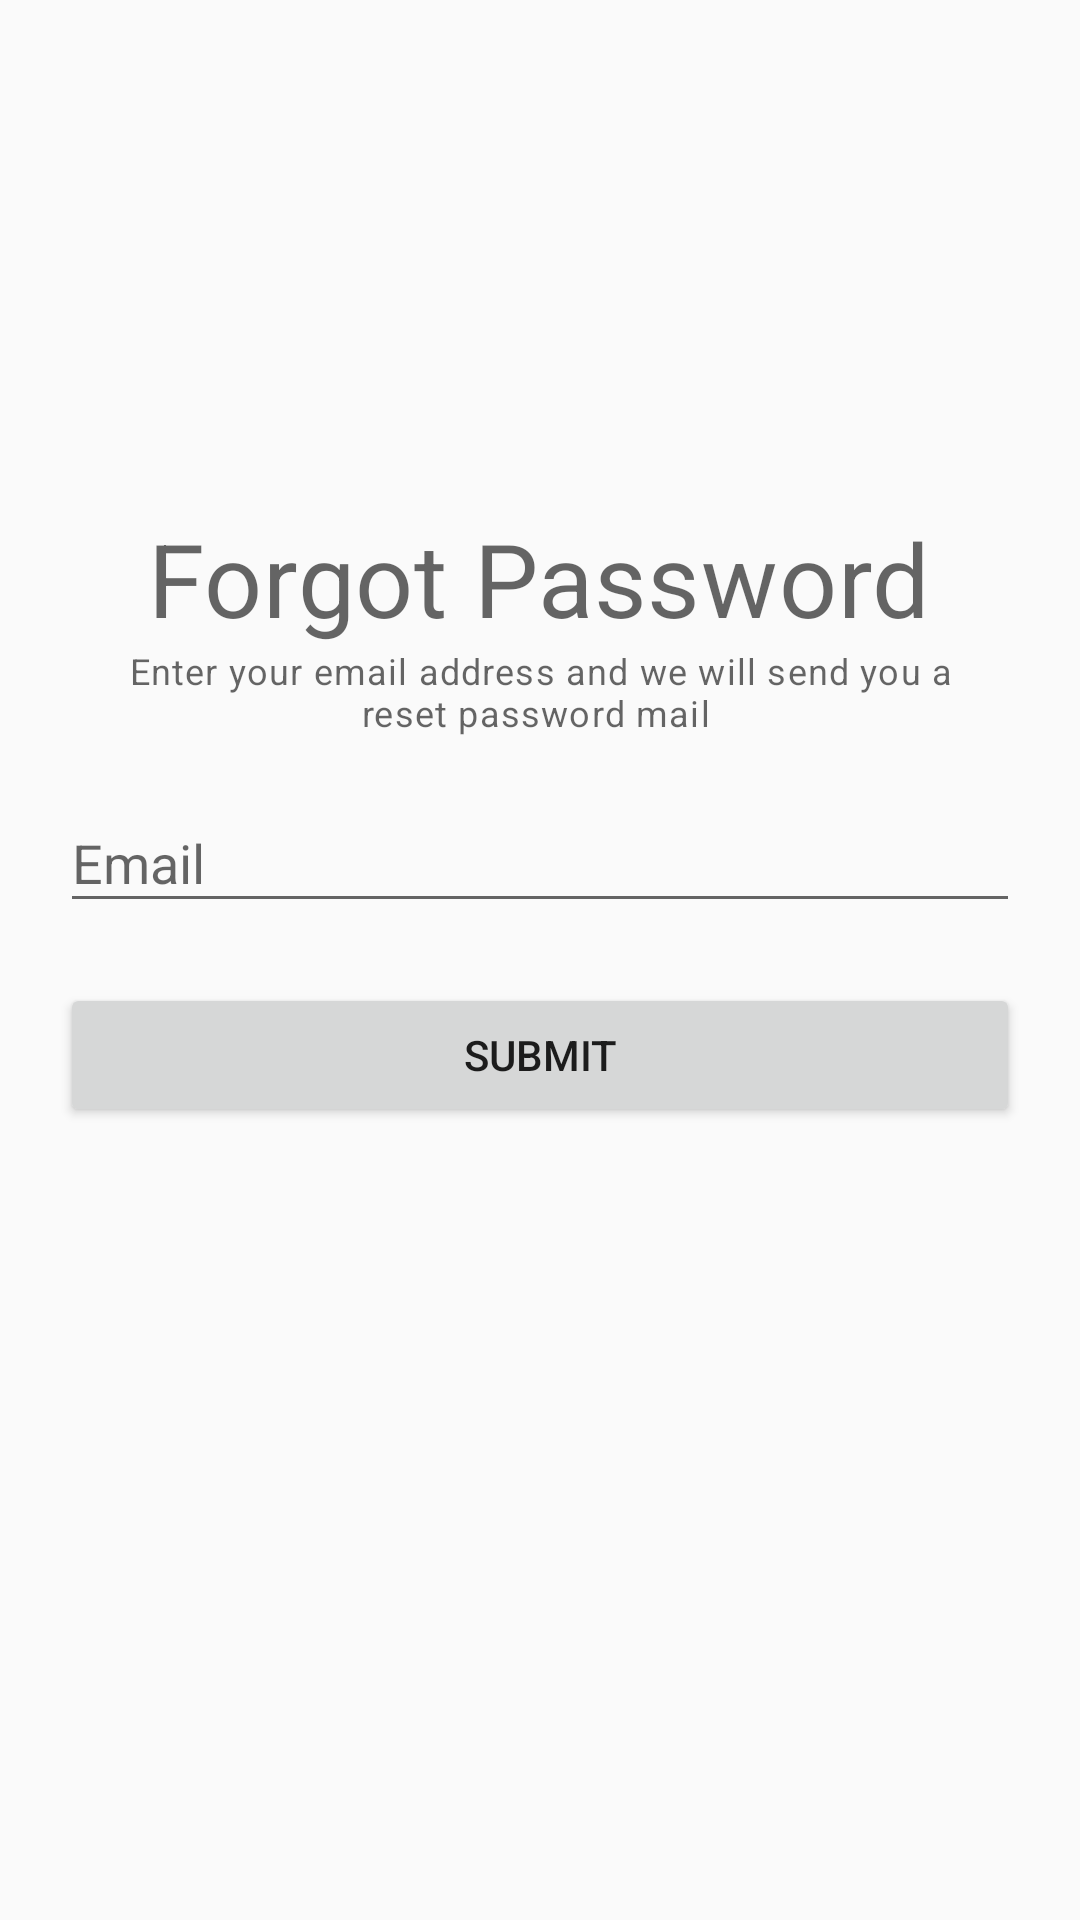

Reconstruct the res/layout file that produces this screen, plus the resources it refers to.
<!-- AndroidManifest.xml: application theme Theme.FastTechSolutions -->
<!-- res/layout/fragment_forgot_password.xml -->
<?xml version="1.0" encoding="utf-8"?>
<RelativeLayout xmlns:android="http://schemas.android.com/apk/res/android"
    xmlns:tools="http://schemas.android.com/tools"
    android:layout_width="match_parent"
    android:layout_height="match_parent"
    android:padding="20dp"
    tools:context=".fragments.ForgotPasswordFragment">

    
    <TextView
        android:id="@+id/titleLabelForgotPassword"
        style="@style/TextAppearance.MaterialComponents.Headline4"
        android:layout_width="wrap_content"
        android:layout_height="wrap_content"
        android:layout_centerHorizontal="true"
        android:layout_marginTop="150dp"
        android:text="Forgot Password" />

    
    <TextView
        android:id="@+id/titleLabelForgotPasswordDescription"
        style="@style/TextAppearance.MaterialComponents.Caption"
        android:layout_width="300dp"
        android:layout_height="wrap_content"
        android:layout_centerHorizontal="true"
        android:gravity="center"
        android:layout_below="@id/titleLabelForgotPassword"
        android:text="Enter your email address and we will send you a reset password mail " />

    
    <com.google.android.material.textfield.TextInputLayout
        android:id="@+id/forgotPasswordEmailTitle"
        android:layout_width="match_parent"
        android:layout_height="wrap_content"
        android:layout_below="@id/titleLabelForgotPassword"
        android:layout_marginTop="40dp">

        <com.google.android.material.textfield.TextInputEditText
            android:id="@+id/forgotPasswordEmailEdit"
            android:layout_width="match_parent"
            android:layout_height="wrap_content"
            android:hint="Email"
            android:inputType="textEmailAddress" />

    </com.google.android.material.textfield.TextInputLayout>

    
    <Button
        android:id="@+id/btn_submit"
        android:layout_width="match_parent"
        android:layout_height="wrap_content"
        android:layout_below="@+id/forgotPasswordEmailTitle"
        android:layout_marginTop="20dp"
        android:layout_marginBottom="0dp"
        android:text="Submit" />

</RelativeLayout>
<!-- resources referenced by this layout -->
<resources>
  <style name="Theme.FastTechSolutions" parent="Theme.AppCompat.Light.DarkActionBar">
          
          <item name="colorPrimary">@color/darkBlue_500</item>
          <item name="colorPrimaryVariant">@color/darkBlue_500</item>
          <item name="colorOnPrimary">@color/darkBlue_400</item>
          
          <item name="colorSecondary">@color/lightBlue</item>
          <item name="colorSecondaryVariant">@color/white</item>
          <item name="colorOnSecondary">@color/darkBlue_100</item>
          
          <item name="android:statusBarColor" tools:targetApi="l">?attr/colorPrimaryVariant</item>
          
      </style>
  <color name="darkBlue_500">#FF010C52</color>
  <color name="darkBlue_400">#FF212B6B</color>
  <color name="lightBlue">#FF0A67D2</color>
  <color name="white">#FFFFFFFF</color>
  <color name="darkBlue_100">#FF394AB8</color>
</resources>
